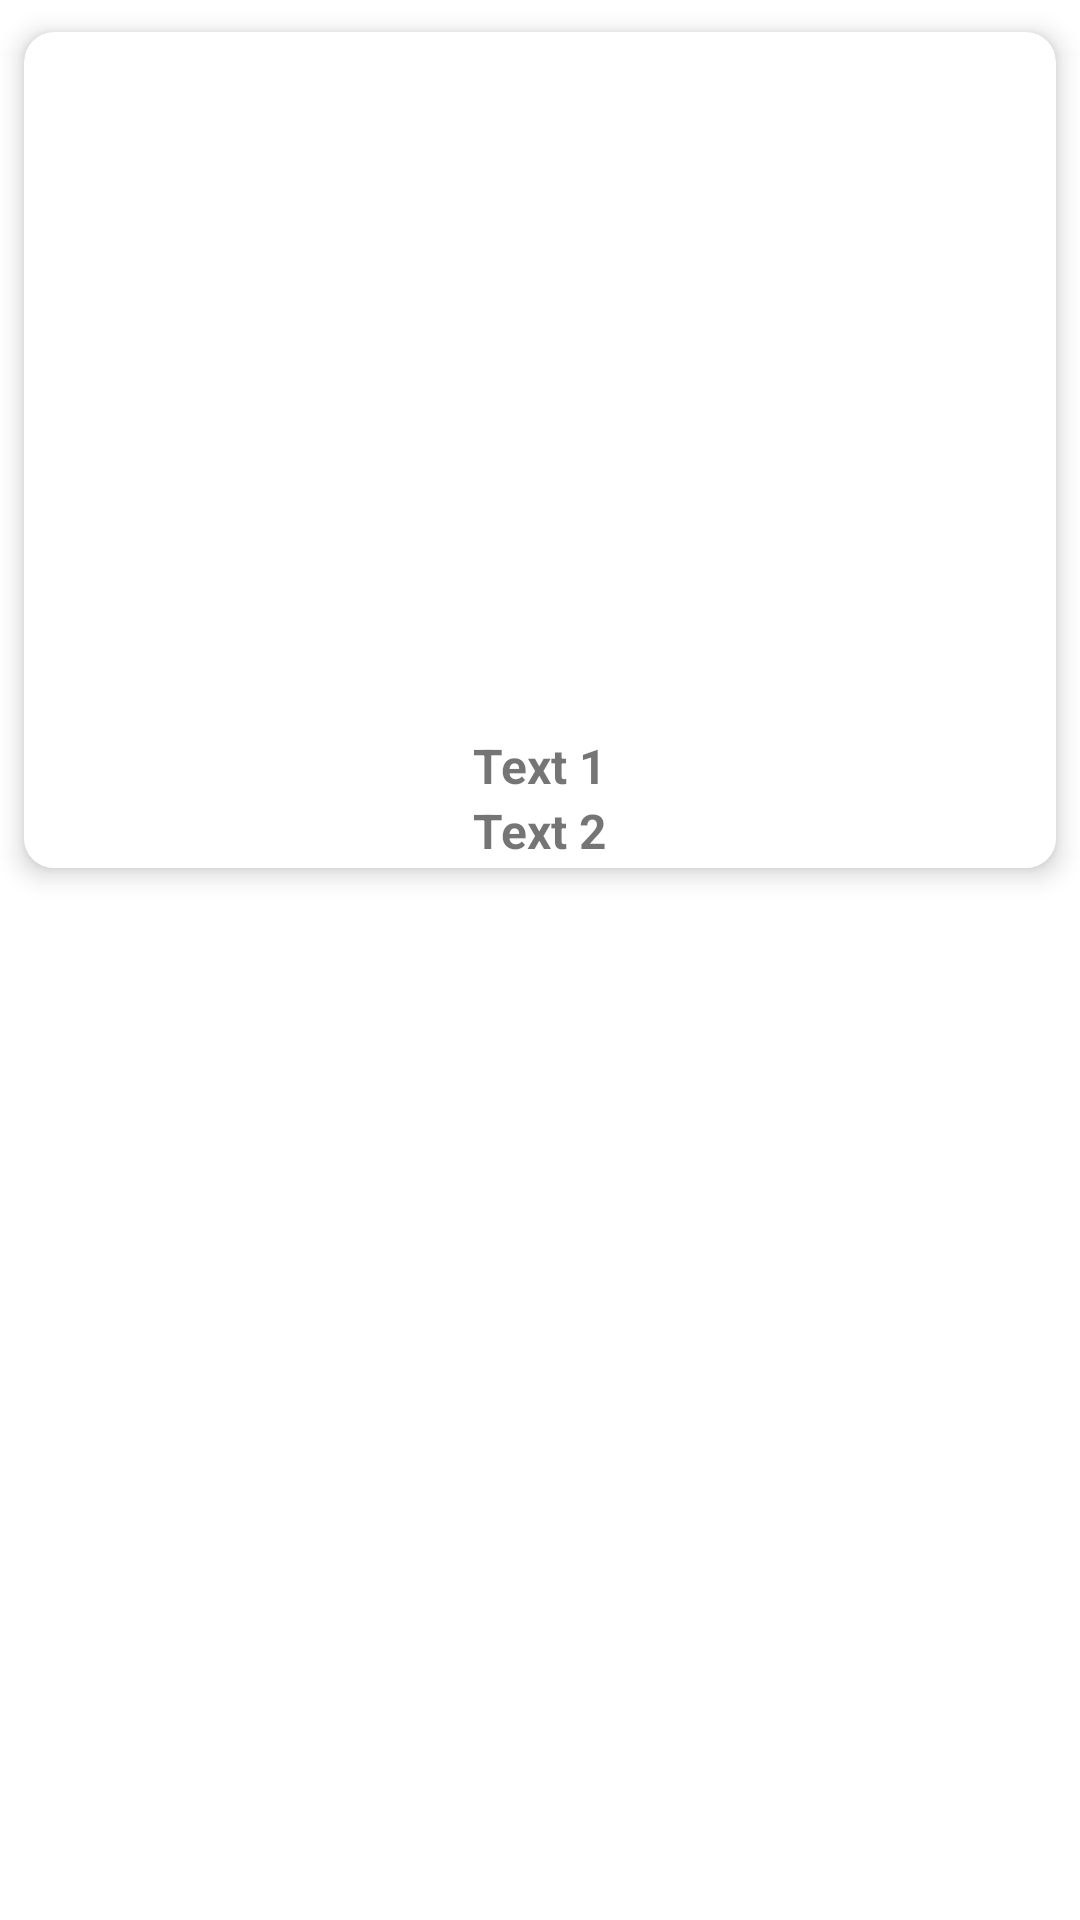

Reconstruct the res/layout file that produces this screen, plus the resources it refers to.
<!-- AndroidManifest.xml: application theme Theme.AshvaWearTechTask -->
<!-- res/layout/movies_row.xml -->
<?xml version="1.0" encoding="utf-8"?>
<layout>
<RelativeLayout xmlns:android="http://schemas.android.com/apk/res/android"
    android:layout_width="wrap_content"
    android:layout_height="wrap_content"
    xmlns:app="http://schemas.android.com/apk/res-auto"
    android:id="@+id/root_layout">

    <androidx.cardview.widget.CardView
        android:layout_width="match_parent"
        android:layout_height="300dp"
        app:cardCornerRadius="10dp"
        app:cardElevation="5dp"
        app:cardUseCompatPadding="true">
        <RelativeLayout
            android:layout_width="match_parent"
            android:layout_height="wrap_content">
            <LinearLayout
                android:layout_width="match_parent"
                android:layout_height="match_parent">
                <ImageView
                    android:id="@+id/iv"
                    android:layout_width="match_parent"
                    android:layout_height="match_parent"
                    android:scaleType="fitXY" />
            </LinearLayout>
            <LinearLayout
                android:layout_width="match_parent"
                android:layout_height="50dp"
                android:background="@color/white"
                android:layout_alignParentBottom="true"
                android:orientation="vertical"
                android:gravity="center_horizontal"
                android:padding="5dp">
                <TextView
                    android:id="@+id/tv1"
                    android:layout_width="wrap_content"
                    android:layout_height="wrap_content"
                    android:text="Text 1"
                    android:textSize="16dp"
                    android:textStyle="bold"
                    android:singleLine="true"/>

                <TextView
                    android:id="@+id/tv2"
                    android:layout_width="wrap_content"
                    android:layout_height="wrap_content"
                    android:text="Text 2"
                    android:textSize="16dp"
                    android:textStyle="bold"/>


            </LinearLayout>
        </RelativeLayout>

    </androidx.cardview.widget.CardView>

</RelativeLayout>
</layout>
<!-- resources referenced by this layout -->
<resources>
  <color name="white">#FFFFFFFF</color>
  <style name="Theme.AshvaWearTechTask" parent="Theme.MaterialComponents.Light.NoActionBar">
          
          <item name="colorPrimary">@color/purple_500</item>
          <item name="colorPrimaryVariant">@color/purple_700</item>
          <item name="colorOnPrimary">@color/white</item>
          
          <item name="colorSecondary">@color/teal_200</item>
          <item name="colorSecondaryVariant">@color/teal_700</item>
          <item name="colorOnSecondary">@color/black</item>
          
          <item name="android:statusBarColor" tools:targetApi="l">?attr/colorPrimaryVariant</item>
          
      </style>
  <color name="purple_500">#FF6200EE</color>
  <color name="purple_700">#FF3700B3</color>
  <color name="teal_200">#FF03DAC5</color>
  <color name="teal_700">#FF018786</color>
  <color name="black">#FF000000</color>
</resources>
